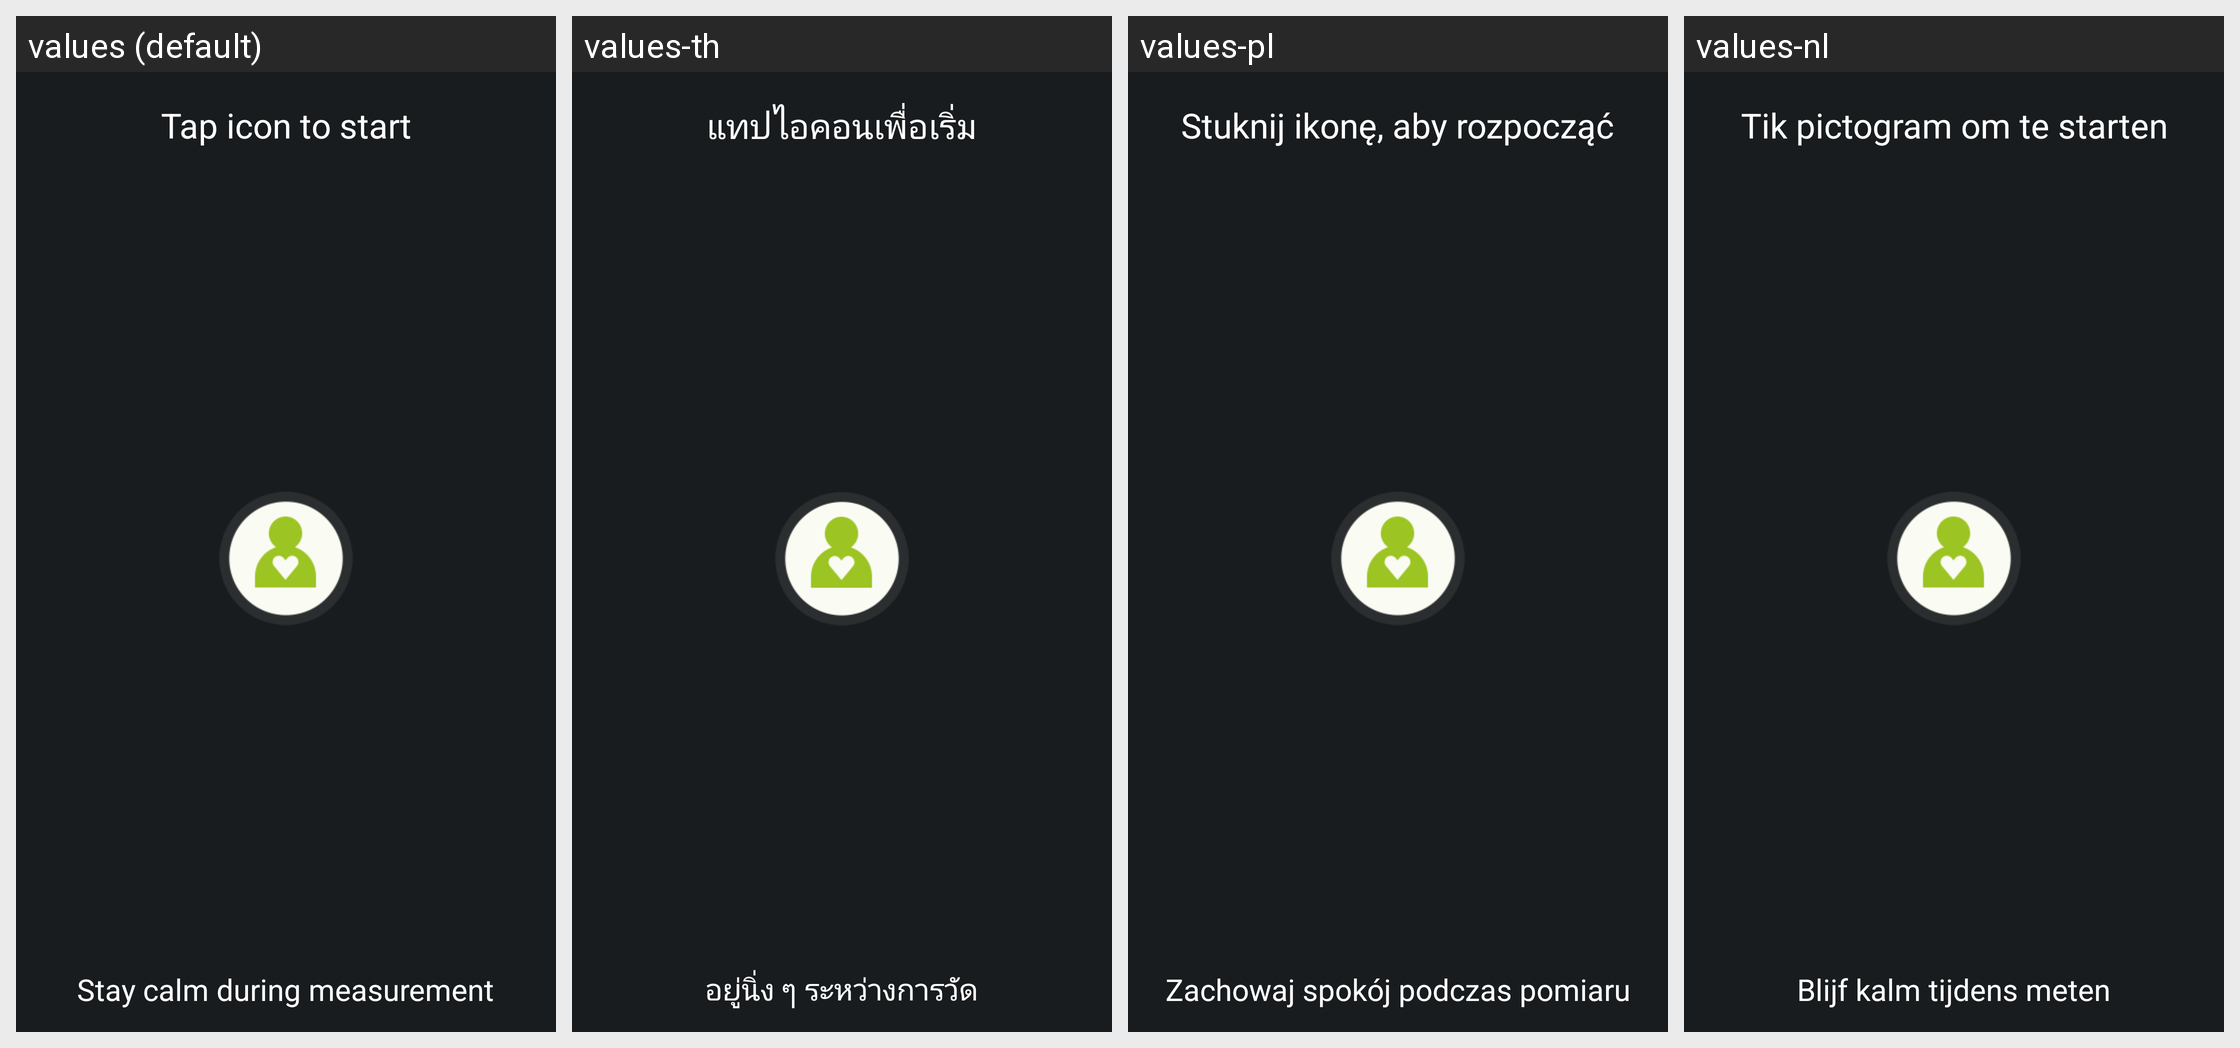

Locale-by-locale string values for the Android screen shown in this grid:
Android screen res/layout/start_measure_layout.xml rendered under 4 locales, left to right: values (default), values-th, values-pl, values-nl. Device: Nexus 5 (rendered at 1080×1920; each locale shown at half size, 540×960, under a caption strip naming it); theme android:Theme.DeviceDefault.
Other locales in the repository, not shown: values-de, values-es, values-fr, values-in, values-it, values-ja, values-ko, values-pt-rBR, values-ru, values-zh-rCN, values-zh-rHK, values-zh-rTW.
Strings drawn on this screen, with the default value and each locale's value (text and hints the layout hard-codes, and strings that could not be matched under every locale, appear in the picture but are not listed):

tap_to_start
  values: Tap icon to start
  values-th: แทปไอคอนเพื่อเริ่ม
  values-pl: Stuknij ikonę, aby rozpocząć
  values-nl: Tik pictogram om te starten

tap_message
  values: Stay calm during measurement
  values-th: อยู่นิ่ง ๆ ระหว่างการวัด
  values-pl: Zachowaj spokój podczas pomiaru
  values-nl: Blijf kalm tijdens meten
